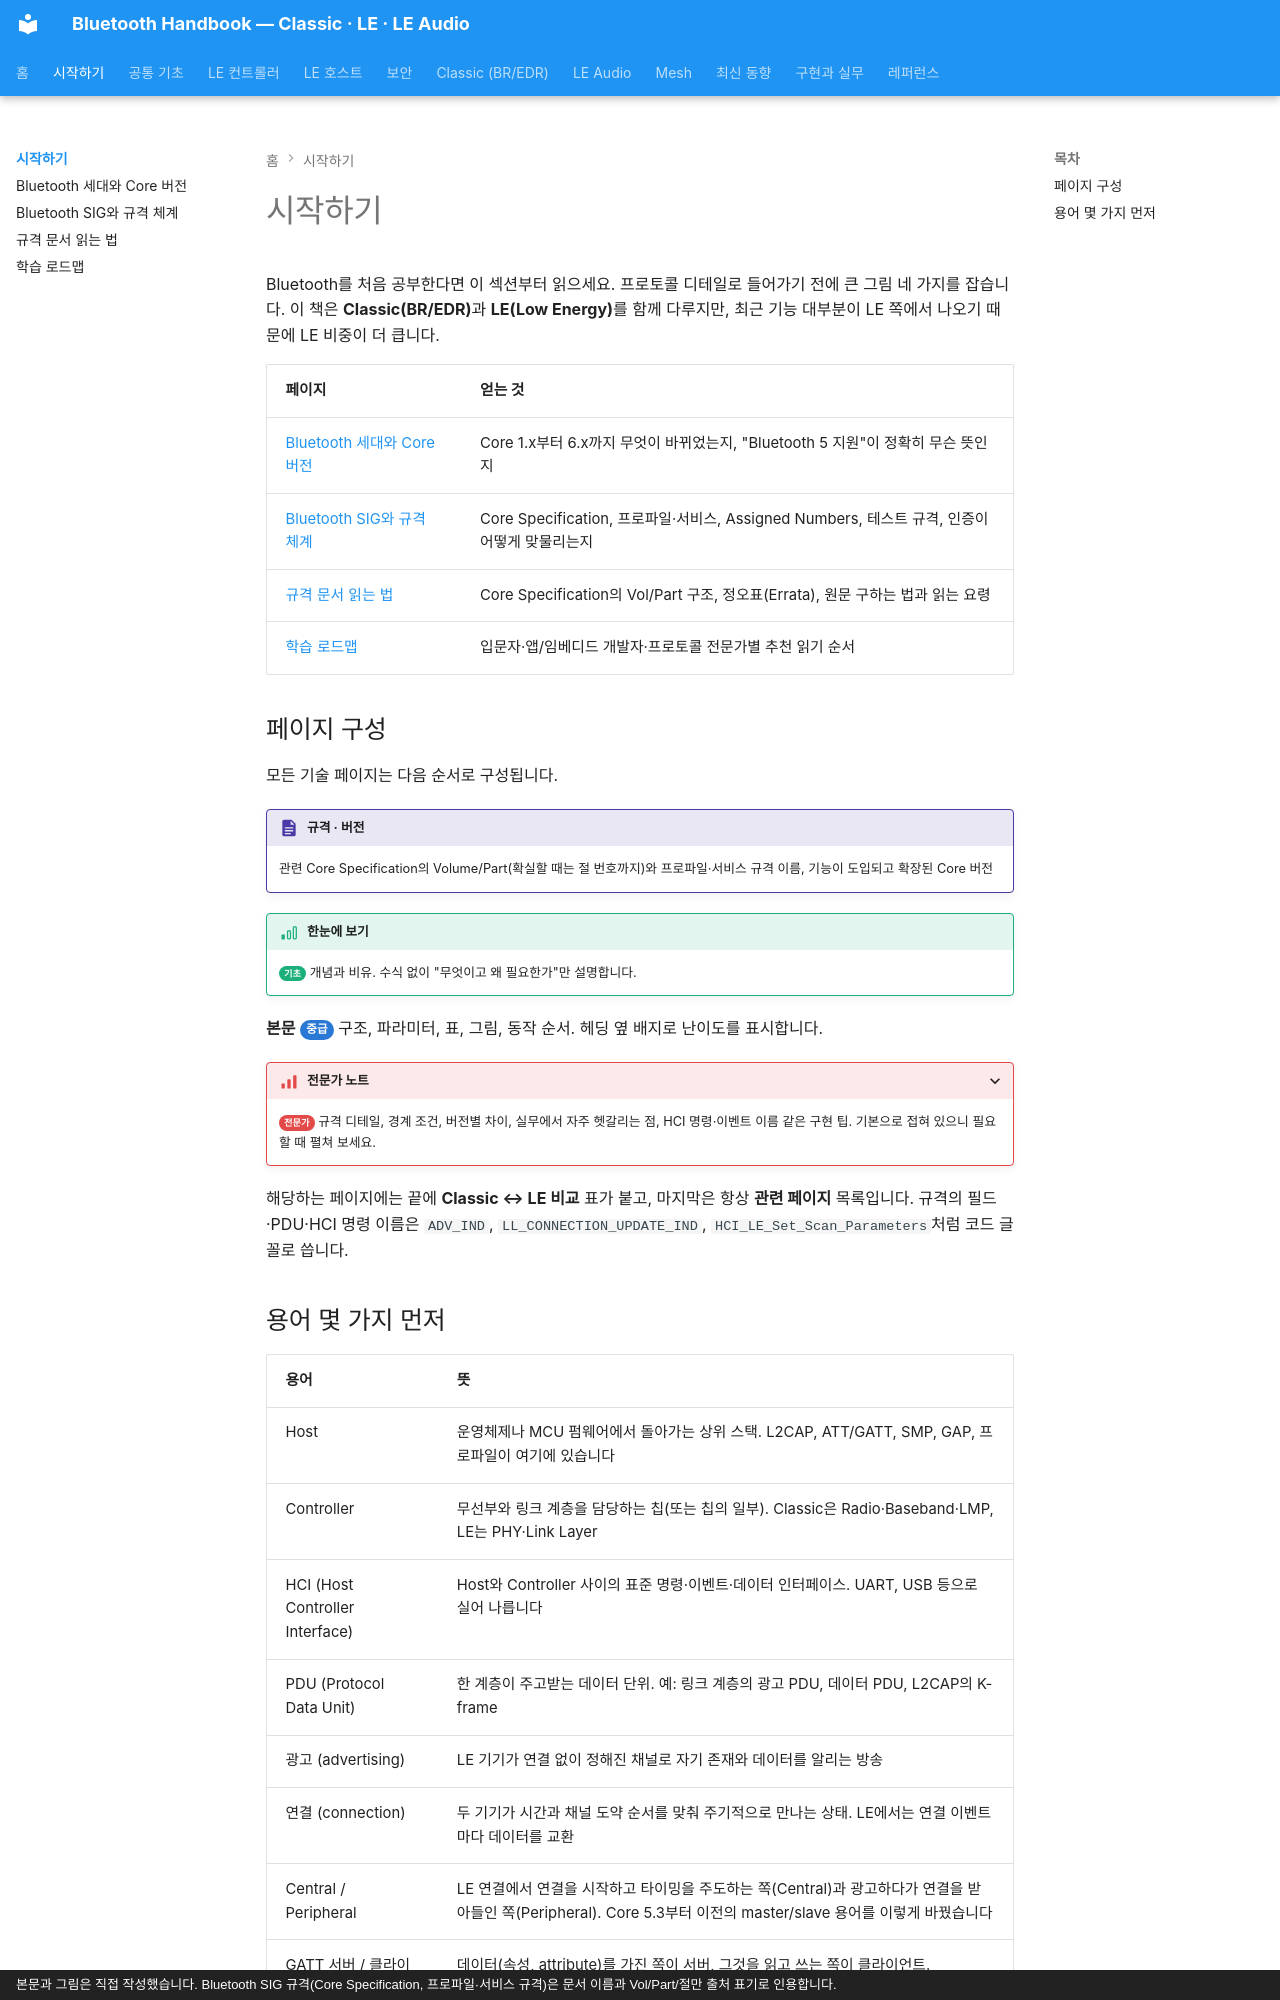

repository: goodhosup/bluetooth · page: getting-started/index.html · generator: mkdocs · copyright: 본문과 그림은 직접 작성했습니다. Bluetooth SIG 규격(Core Specification, 프로파일·서비스 규격)은 문서 이름과 Vol/Part/절만 출처 표기로 인용합니다.

# 시작하기

Bluetooth를 처음 공부한다면 이 섹션부터 읽으세요. 프로토콜 디테일로 들어가기 전에 큰 그림 네 가지를 잡습니다. 이 책은 **Classic(BR/EDR)**과 **LE(Low Energy)**를 함께 다루지만, 최근 기능 대부분이 LE 쪽에서 나오기 때문에 LE 비중이 더 큽니다.

| 페이지 | 얻는 것 |
|---|---|
| [Bluetooth 세대와 Core 버전](generations.md) | Core 1.x부터 6.x까지 무엇이 바뀌었는지, "Bluetooth 5 지원"이 정확히 무슨 뜻인지 |
| [Bluetooth SIG와 규격 체계](sig-specs.md) | Core Specification, 프로파일·서비스, Assigned Numbers, 테스트 규격, 인증이 어떻게 맞물리는지 |
| [규격 문서 읽는 법](reading-specs.md) | Core Specification의 Vol/Part 구조, 정오표(Errata), 원문 구하는 법과 읽는 요령 |
| [학습 로드맵](roadmap.md) | 입문자·앱/임베디드 개발자·프로토콜 전문가별 추천 읽기 순서 |

## 페이지 구성

모든 기술 페이지는 다음 순서로 구성됩니다.

!!! spec "규격 · 버전"
    관련 Core Specification의 Volume/Part(확실할 때는 절 번호까지)와 프로파일·서비스 규격 이름, 기능이 도입되고 확장된 Core 버전

!!! basic "한눈에 보기"
    <span class="lv lv1">기초</span> 개념과 비유. 수식 없이 "무엇이고 왜 필요한가"만 설명합니다.

**본문** <span class="lv lv2">중급</span> 구조, 파라미터, 표, 그림, 동작 순서. 헤딩 옆 배지로 난이도를 표시합니다.

??? expert "전문가 노트"
    <span class="lv lv3">전문가</span> 규격 디테일, 경계 조건, 버전별 차이, 실무에서 자주 헷갈리는 점, HCI 명령·이벤트 이름 같은 구현 팁.
    기본으로 접혀 있으니 필요할 때 펼쳐 보세요.

해당하는 페이지에는 끝에 **Classic ↔ LE 비교** 표가 붙고, 마지막은 항상 **관련 페이지** 목록입니다. 규격의 필드·PDU·HCI 명령 이름은 `ADV_IND`, `LL_CONNECTION_UPDATE_IND`, `HCI_LE_Set_Scan_Parameters`처럼 코드 글꼴로 씁니다.
